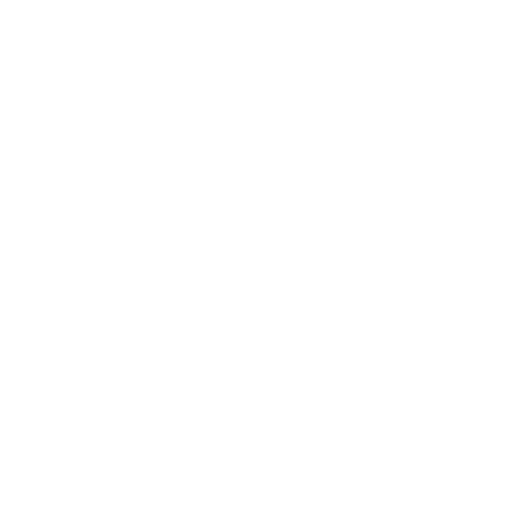
t = 0.00 s
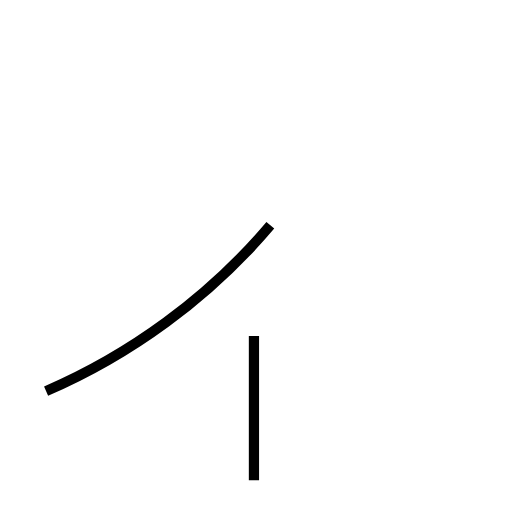
t = 1.25 s
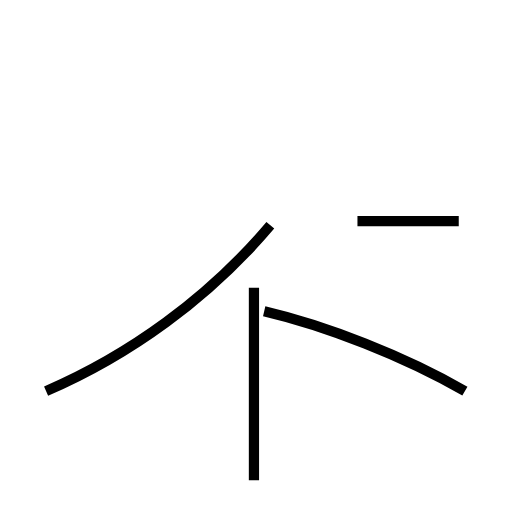
t = 2.32 s
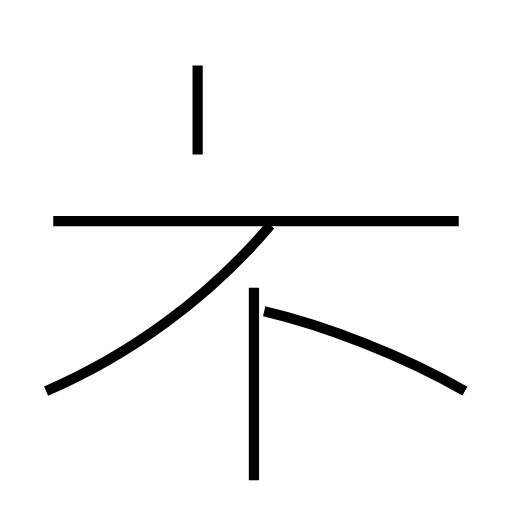
t = 3.47 s
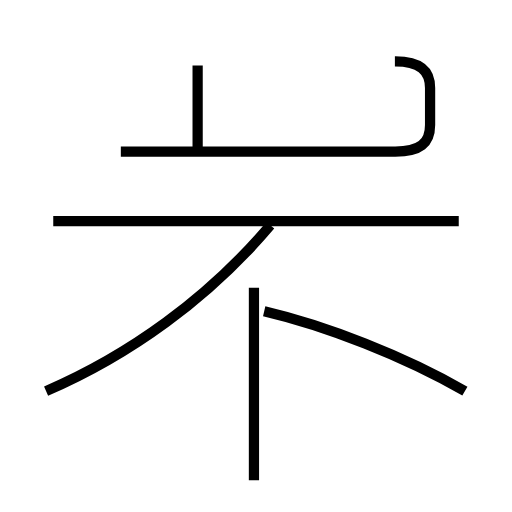
t = 4.68 s
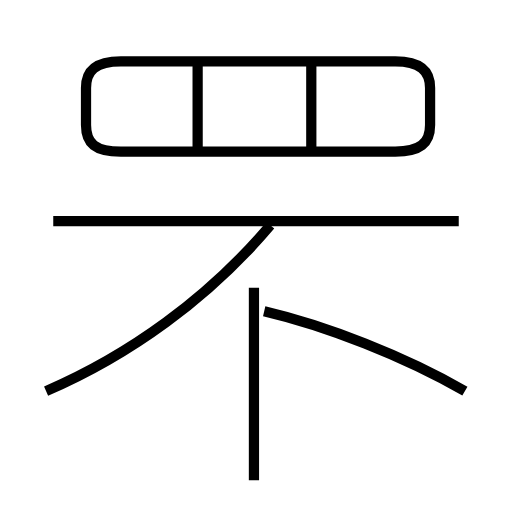
t = 6.15 s

The animated SVG that drew these frames (rendered in a browser with its animation timeline set to each time). Animation: 7 SMIL elements (animate=7); one cycle of 6.15 s.

<?xml version='1.0' encoding='utf-8'?>
<svg viewBox="0.0 -6.0 50.0 50.0" version="1.1" xmlns="http://www.w3.org/2000/svg"><rect x="-1000" y="-1000" width="2000" height="2000" stroke="white" fill="white" /><g style="fill:none;stroke:#000000;stroke-width:1"><path d="M 4.5 -5.8 C 12.6 -9.3 20.3 -14.8 26.4 -22.0 " transform="translate(0.0 38.0)" stroke-dasharray="27.479527605335388" stroke-dashoffset="27.479527605335388"><animate attributeName="stroke-dashoffset" from="27.479527605335388" to="0" dur="0.8243858281600616s" begin="0s" fill="freeze" /></path><path d="M 24.8 2.9 L 24.8 -15.9 " transform="translate(0.0 38.0)" stroke-dasharray="18.8" stroke-dashoffset="18.8"><animate attributeName="stroke-dashoffset" from="18.8" to="0" dur="0.564s" begin="0.8243858281600616s" fill="freeze" /></path><path d="M 45.4 -5.8 C 39.5 -9.2 31.8 -12.2 25.8 -13.6 " transform="translate(0.0 38.0)" stroke-dasharray="21.161123179118462" stroke-dashoffset="21.161123179118462"><animate attributeName="stroke-dashoffset" from="21.161123179118462" to="0" dur="0.6348336953735538s" begin="1.3883858281600614s" fill="freeze" /></path><path d="M 44.8 -22.4 L 5.2 -22.4 " transform="translate(0.0 38.0)" stroke-dasharray="39.599999999999994" stroke-dashoffset="39.599999999999994"><animate attributeName="stroke-dashoffset" from="39.599999999999994" to="0" dur="1.1879999999999997s" begin="2.0232195235336152s" fill="freeze" /></path><path d="M 19.3 -28.9 L 19.3 -37.6 " transform="translate(0.0 38.0)" stroke-dasharray="8.700000000000003" stroke-dashoffset="8.700000000000003"><animate attributeName="stroke-dashoffset" from="8.700000000000003" to="0" dur="0.26100000000000007s" begin="3.211219523533615s" fill="freeze" /></path><path d="M 11.8 -29.2 L 38.6 -29.2 C 41.0 -29.2 42.0 -30.0 42.0 -31.8 L 42.0 -35.4 C 42.0 -37.1 41.0 -38.0 38.6 -38.0 L 11.8 -38.0 C 9.3 -38.0 8.4 -37.1 8.4 -35.4 L 8.4 -31.8 C 8.4 -30.0 9.3 -29.2 11.8 -29.2 Z " transform="translate(0.0 38.0)" stroke-dasharray="80.52041771073249" stroke-dashoffset="80.52041771073249"><animate attributeName="stroke-dashoffset" from="80.52041771073249" to="0" dur="2.4156125313219747s" begin="3.472219523533615s" fill="freeze" /></path><path d="M 30.4 -28.9 L 30.4 -37.6" transform="translate(0.0 38.0)" stroke-dasharray="8.700000000000003" stroke-dashoffset="8.700000000000003"><animate attributeName="stroke-dashoffset" from="8.700000000000003" to="0" dur="0.26100000000000007s" begin="5.88783205485559s" fill="freeze" /></path></g></svg>
